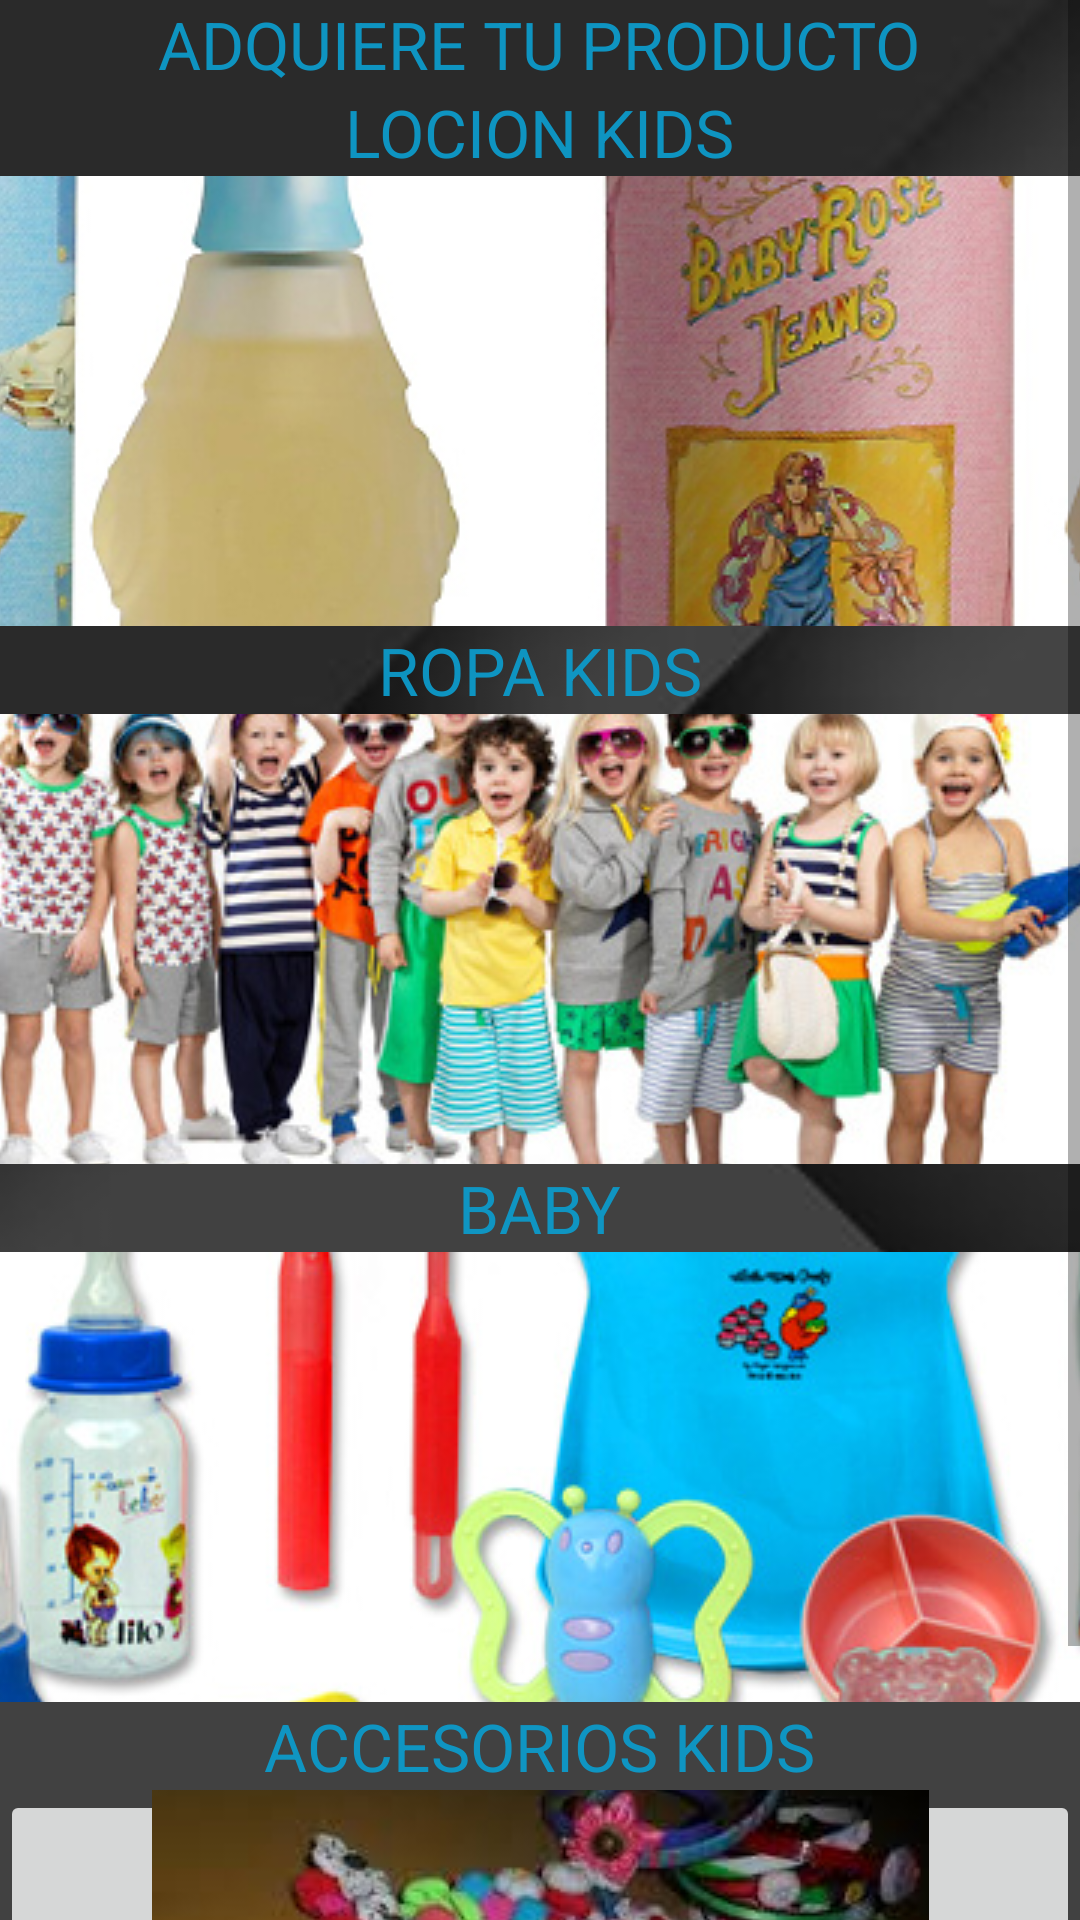

Write the Android layout XML for this screen, with the resource values it uses.
<!-- AndroidManifest.xml: application theme AppTheme -->
<!-- res/layout/activity_ninos.xml -->
<?xml version="1.0" encoding="utf-8"?>
<LinearLayout xmlns:android="http://schemas.android.com/apk/res/android"
   android:orientation="vertical"
    android:layout_width="match_parent"
    android:layout_height="match_parent"
    android:weightSum="1"
    android:background="@drawable/fondo4">

    <ScrollView
        android:layout_width="match_parent"
        android:layout_height="wrap_content"
        android:layout_gravity="center_vertical"
        android:id="@+id/scrollView">
        <LinearLayout
            android:orientation="vertical"
            android:layout_width="fill_parent"
            android:layout_height="wrap_content">

            <TextView
                android:layout_width="wrap_content"
                android:layout_height="wrap_content"
                android:textAppearance="?android:attr/textAppearanceLarge"
                android:text="ADQUIERE TU PRODUCTO"
                android:id="@+id/textView46"
                android:layout_gravity="center_horizontal" />

            <TextView
                android:layout_width="wrap_content"
                android:layout_height="wrap_content"
                android:textAppearance="?android:attr/textAppearanceLarge"
                android:text="LOCION KIDS"
                android:id="@+id/textView47"
                android:layout_gravity="center_horizontal" />

            <ImageButton
                android:layout_width="match_parent"
                android:layout_height="150dp"
                android:onClick="LocionK"
                android:src="@drawable/locionbebes"/>

            <TextView
                android:layout_width="wrap_content"
                android:layout_height="wrap_content"
                android:textAppearance="?android:attr/textAppearanceLarge"
                android:text="ROPA KIDS"
                android:id="@+id/textView48"
                android:layout_gravity="center_horizontal" />

            <ImageButton
                android:layout_width="match_parent"
                android:layout_height="150dp"
                android:onClick="RopaK"
                android:src="@drawable/nropa"/>

            <TextView
                android:layout_width="wrap_content"
                android:layout_height="wrap_content"
                android:textAppearance="?android:attr/textAppearanceLarge"
                android:text="BABY"
                android:id="@+id/textView49"
                android:layout_gravity="center_horizontal" />

            <ImageButton
                android:layout_width="match_parent"
                android:layout_height="150dp"
                android:onClick="baby"
                android:src="@drawable/nbebes"/>

            <TextView
                android:layout_width="wrap_content"
                android:layout_height="wrap_content"
                android:textAppearance="?android:attr/textAppearanceLarge"
                android:text="ACCESORIOS KIDS"
                android:id="@+id/textView55"
                android:layout_gravity="center_horizontal" />

            <ImageButton
                android:layout_width="match_parent"
                android:layout_height="150dp"
                android:onClick="acck"
                android:src="@drawable/naccesorios"/>

        </LinearLayout>
    </ScrollView>

    <TextView
        android:layout_width="wrap_content"
        android:layout_height="wrap_content"
        android:textAppearance="?android:attr/textAppearanceLarge"
        android:text="Large Text"
        android:id="@+id/textView50"
        android:layout_gravity="center_horizontal" />

</LinearLayout>
<!-- resources referenced by this layout -->
<resources>
  <!-- drawable fondo4: jpg bitmap (drawable, 2859 bytes) -->
  <!-- drawable locionbebes: jpg bitmap (drawable, 192086 bytes) -->
  <!-- drawable naccesorios: jpeg bitmap (drawable, 10846 bytes) -->
  <!-- drawable nbebes: jpg bitmap (drawable, 96818 bytes) -->
  <!-- drawable nropa: jpg bitmap (drawable, 54039 bytes) -->
  <style name="AppTheme" parent="Base.Theme.AppCompat.Light.DarkActionBar">
          
          <item name="colorPrimary">#e9c41e</item>
          <item name="colorPrimaryDark">#a5b912</item>
          <item name="colorAccent">#cc32e1</item>
          <item name="android:textColor">#f20d9ac9</item>
  
      </style>
</resources>
